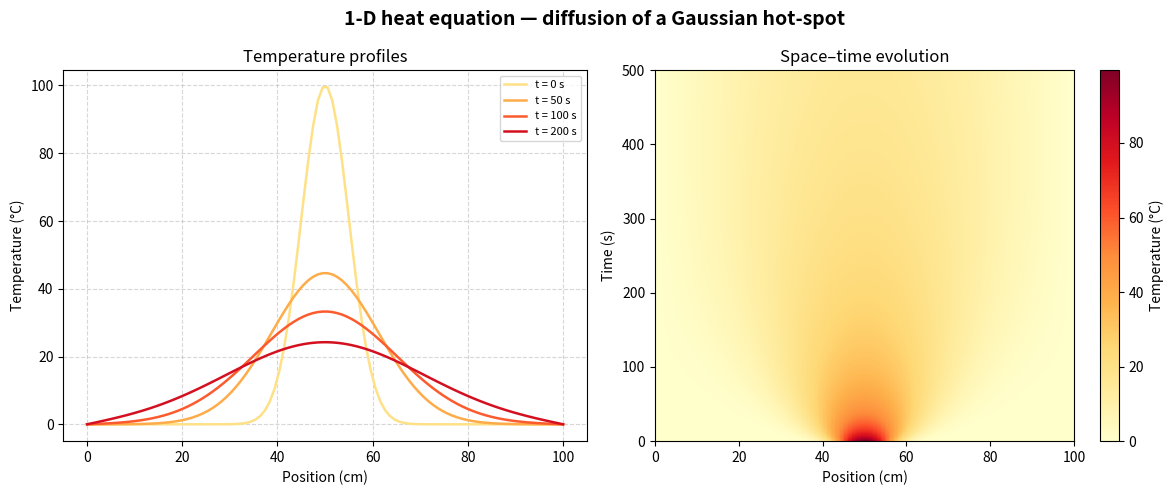

Source code (Python):
# # Heat Equation with Finite Differences
#
# The 1-D heat equation describes how temperature diffuses through a
# material over time:
#
# $$\frac{\partial T}{\partial t} = \alpha \frac{\partial^2 T}{\partial x^2}$$
#
# where ``α`` is the thermal diffusivity (m²/s). This example solves the
# equation on a finite rod using an explicit Euler finite-difference scheme
# and plots how an initial temperature spike diffuses over time.
#
# This example uses NumPy and Matplotlib.

import numpy as np
import matplotlib.pyplot as plt

# ## Domain and Numerical Parameters
#
# The explicit scheme is stable when the Courant-Friedrichs-Lewy (CFL)
# condition ``r = α·Δt/Δx² ≤ 0.5`` is satisfied.

L      = 1.0       # rod length, m
alpha  = 1e-4      # thermal diffusivity of steel, m²/s
T_ends = 0.0       # fixed temperature at both ends (Dirichlet BC), °C

Nx   = 100          # number of spatial grid points
dx   = L / (Nx - 1)
r    = 0.45         # CFL number (< 0.5 for stability)
dt   = r * dx**2 / alpha
t_end = 500.0       # total simulation time, s
Nt   = int(t_end / dt)

x = np.linspace(0, L, Nx)

# ## Initial Condition
#
# Start with a Gaussian temperature profile centered at the rod midpoint.

T = np.exp(-200 * (x - 0.5)**2) * 100.0   # °C
T[0]  = T_ends
T[-1] = T_ends

# ## Time Integration
#
# Explicit Euler: ``T[i,n+1] = T[i,n] + r*(T[i+1,n] - 2*T[i,n] + T[i-1,n])``.
# Snapshots are saved at fixed intervals for plotting.

save_times = [0, 50, 100, 200, 500]   # seconds
snapshots  = {}

T_curr = T.copy()
t = 0.0
snapshots[0] = T_curr.copy()

for n in range(Nt):
    T_new = T_curr.copy()
    T_new[1:-1] = T_curr[1:-1] + r * (T_curr[2:] - 2*T_curr[1:-1] + T_curr[:-2])
    T_new[0]  = T_ends
    T_new[-1] = T_ends
    T_curr = T_new
    t += dt
    for ts in save_times[1:]:
        if ts not in snapshots and t >= ts:
            snapshots[ts] = T_curr.copy()

# ## Plotting
#
# Left panel: temperature profiles at each saved time. Right panel: heatmap
# showing the temperature over time, subsampled to limit the array size.

subsample   = max(1, Nt // 300)
T_history   = np.empty((Nt // subsample + 1, Nx))
T_curr      = T.copy()
T_history[0] = T_curr
step = 0
for n in range(Nt):
    T_new = T_curr.copy()
    T_new[1:-1] = T_curr[1:-1] + r * (T_curr[2:] - 2*T_curr[1:-1] + T_curr[:-2])
    T_new[0]  = T_ends
    T_new[-1] = T_ends
    T_curr = T_new
    if (n + 1) % subsample == 0:
        step += 1
        if step < T_history.shape[0]:
            T_history[step] = T_curr

fig, (ax_prof, ax_heat) = plt.subplots(1, 2, figsize=(12, 5))
fig.suptitle("1-D heat equation — diffusion of a Gaussian hot-spot", fontsize=14, fontweight="bold")
# Profiles panel.
cmap_lines = plt.cm.YlOrRd
n_snaps    = len(save_times)
for idx, ts in enumerate(save_times):
    if ts in snapshots:
        color = cmap_lines(0.2 + 0.8 * idx / (n_snaps - 1))
        ax_prof.plot(x * 100, snapshots[ts], color=color, linewidth=1.8, label=f"t = {ts} s")
ax_prof.set_xlabel("Position (cm)")
ax_prof.set_ylabel("Temperature (°C)")
ax_prof.set_title("Temperature profiles")
ax_prof.legend(fontsize=8)
ax_prof.grid(True, linestyle="--", alpha=0.5)
# Heatmap panel.
t_axis = np.linspace(0, t_end, T_history.shape[0])
im = ax_heat.imshow(T_history, origin="lower", aspect="auto",
                    extent=[0, 100, 0, t_end],
                    cmap="YlOrRd", vmin=0)
ax_heat.set_xlabel("Position (cm)")
ax_heat.set_ylabel("Time (s)")
ax_heat.set_title("Space–time evolution")
plt.colorbar(im, ax=ax_heat, label="Temperature (°C)")
plt.tight_layout()
plt.show()

# ## Grid and Temperature Statistics

print(f"Grid points   : {Nx}")
print(f"Time step dt  : {dt:.4f} s  (CFL r = {r})")
print(f"Total steps   : {Nt}")
print(f"Peak T at t=0 : {T.max():.1f} °C")
print(f"Peak T at t={t_end:.0f}s: {T_curr.max():.4f} °C")
